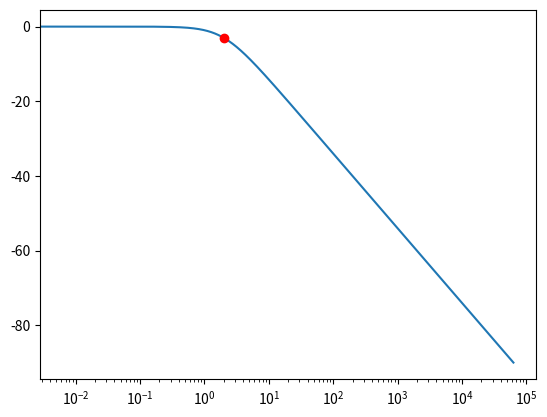
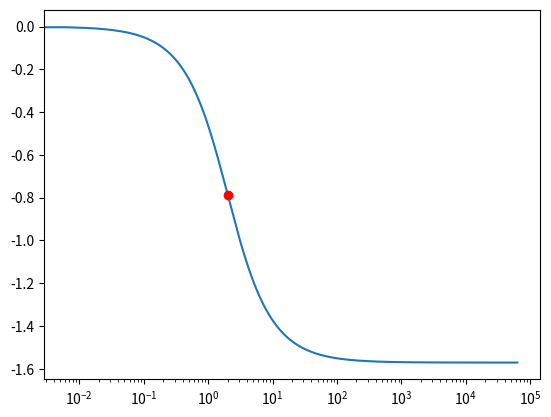
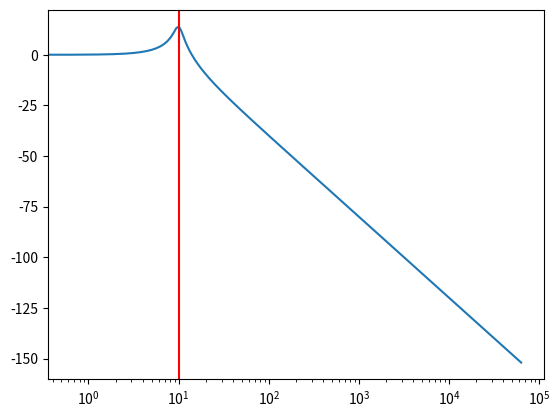
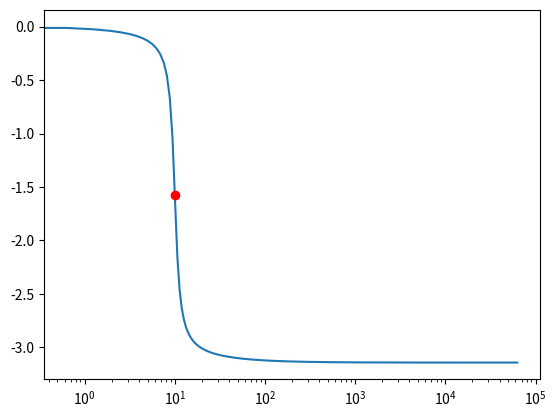
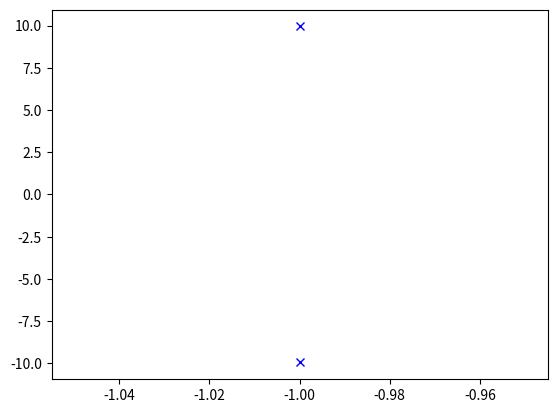
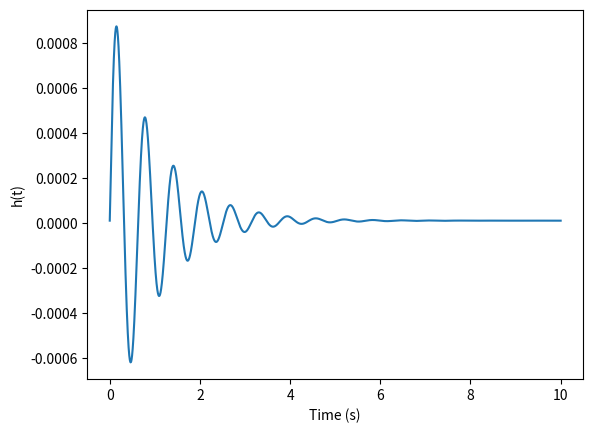

These figures' Python source, in order:
#!/usr/bin/env python3
# -*- coding: utf-8 -*-
"""
Created on Fri Nov 15 14:29:07 2019

[redacted]
"""

import numpy as np
import matplotlib.pyplot as plt
def DB(Lin):
    Log= 20*np.log10(Lin)
    return Log

f=np.arange(0,10000,0.001)
n=len(f)
w=2*np.pi*f
t=0.5

h=1/(1+1j*w*t)
h3db = 1/(1+1j)

plt.figure()
plt.semilogx(w,(DB(np.abs(h))))
plt.plot(1/t,DB(np.abs(h3db)),'ro')

plt.figure()
plt.semilogx(w,np.angle((h)))
plt.plot(1/t,(np.angle(h3db)),'ro')


#oef 2
wres=0.1
f=np.arange(0,10000,0.1)
w=2*np.pi*f
t=0.5
wn=10
eps=0.1
N=len(f)
h=(wn**2/(-w**2+2*eps*wn*1j*w+wn**2))
roots1=np.roots([1,2*eps*wn,wn**2])
roots=np.abs(roots1)
plt.figure()
plt.semilogx(w,(DB(np.abs(h))))
plt.axvline(roots[0],color='r')

plt.figure()
plt.semilogx(w,np.angle((h)))
plt.plot(roots[0],(np.angle((wn**2/(-(roots[0])**2+2*eps*wn*1j*(roots[0])+wn**2)))),'ro')

plt.figure()
for i in range(len(roots1)):
    plt.plot(np.real(roots1[i]),np.imag(roots1[i]),'xb')

fres=wres/(2*np.pi)
Ts=0.1
tvec=n*fres
tvec = np.arange(0,np.around(N*Ts,5),Ts)
Hhalf = h.copy()
Hhalf[int(np.round(N/2)):] = 0

h = 2*np.real(np.fft.ifft(Hhalf))
plt.figure()
plt.plot(tvec/1000,h)
plt.xlabel('Time (s)')
plt.ylabel('h(t)')